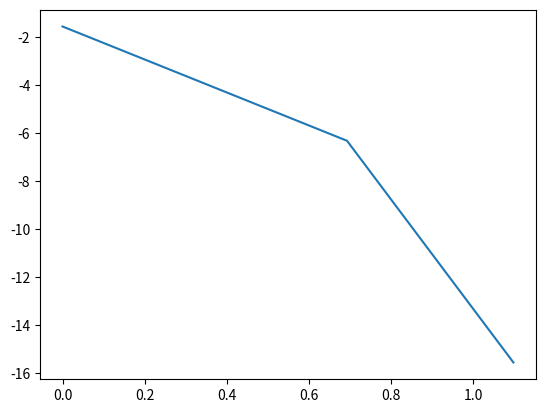

Reproduce this figure in Python.
res_vals = [1.0,
2.5167462600441666,
1.5954229763126284,
0.38064843371144114,
0.006401926749028796,
2.3494746716320496e-05,
]

res_vals = [
1.000000008328524,
0.7909554939524341,
0.001589758830706861,
0.004241324175908316,
0.0061855853138705185,
0.007561031490014442,
0.008477715723871104,
0.009036346573385149,
0.12368782833148936,
0.603086604568504,
]

res_vals = [
0.5,
0.21371165950944548,
0.0018137297460859923,
1.7390790339677386e-07,
]

import matplotlib.pyplot as plt

import numpy as np
x_data = np.log(range(len(res_vals)))
y_data = np.log(res_vals)
# plt.plot(range(len(res_vals)), res_vals)
plt.plot(x_data, y_data)
plt.show()